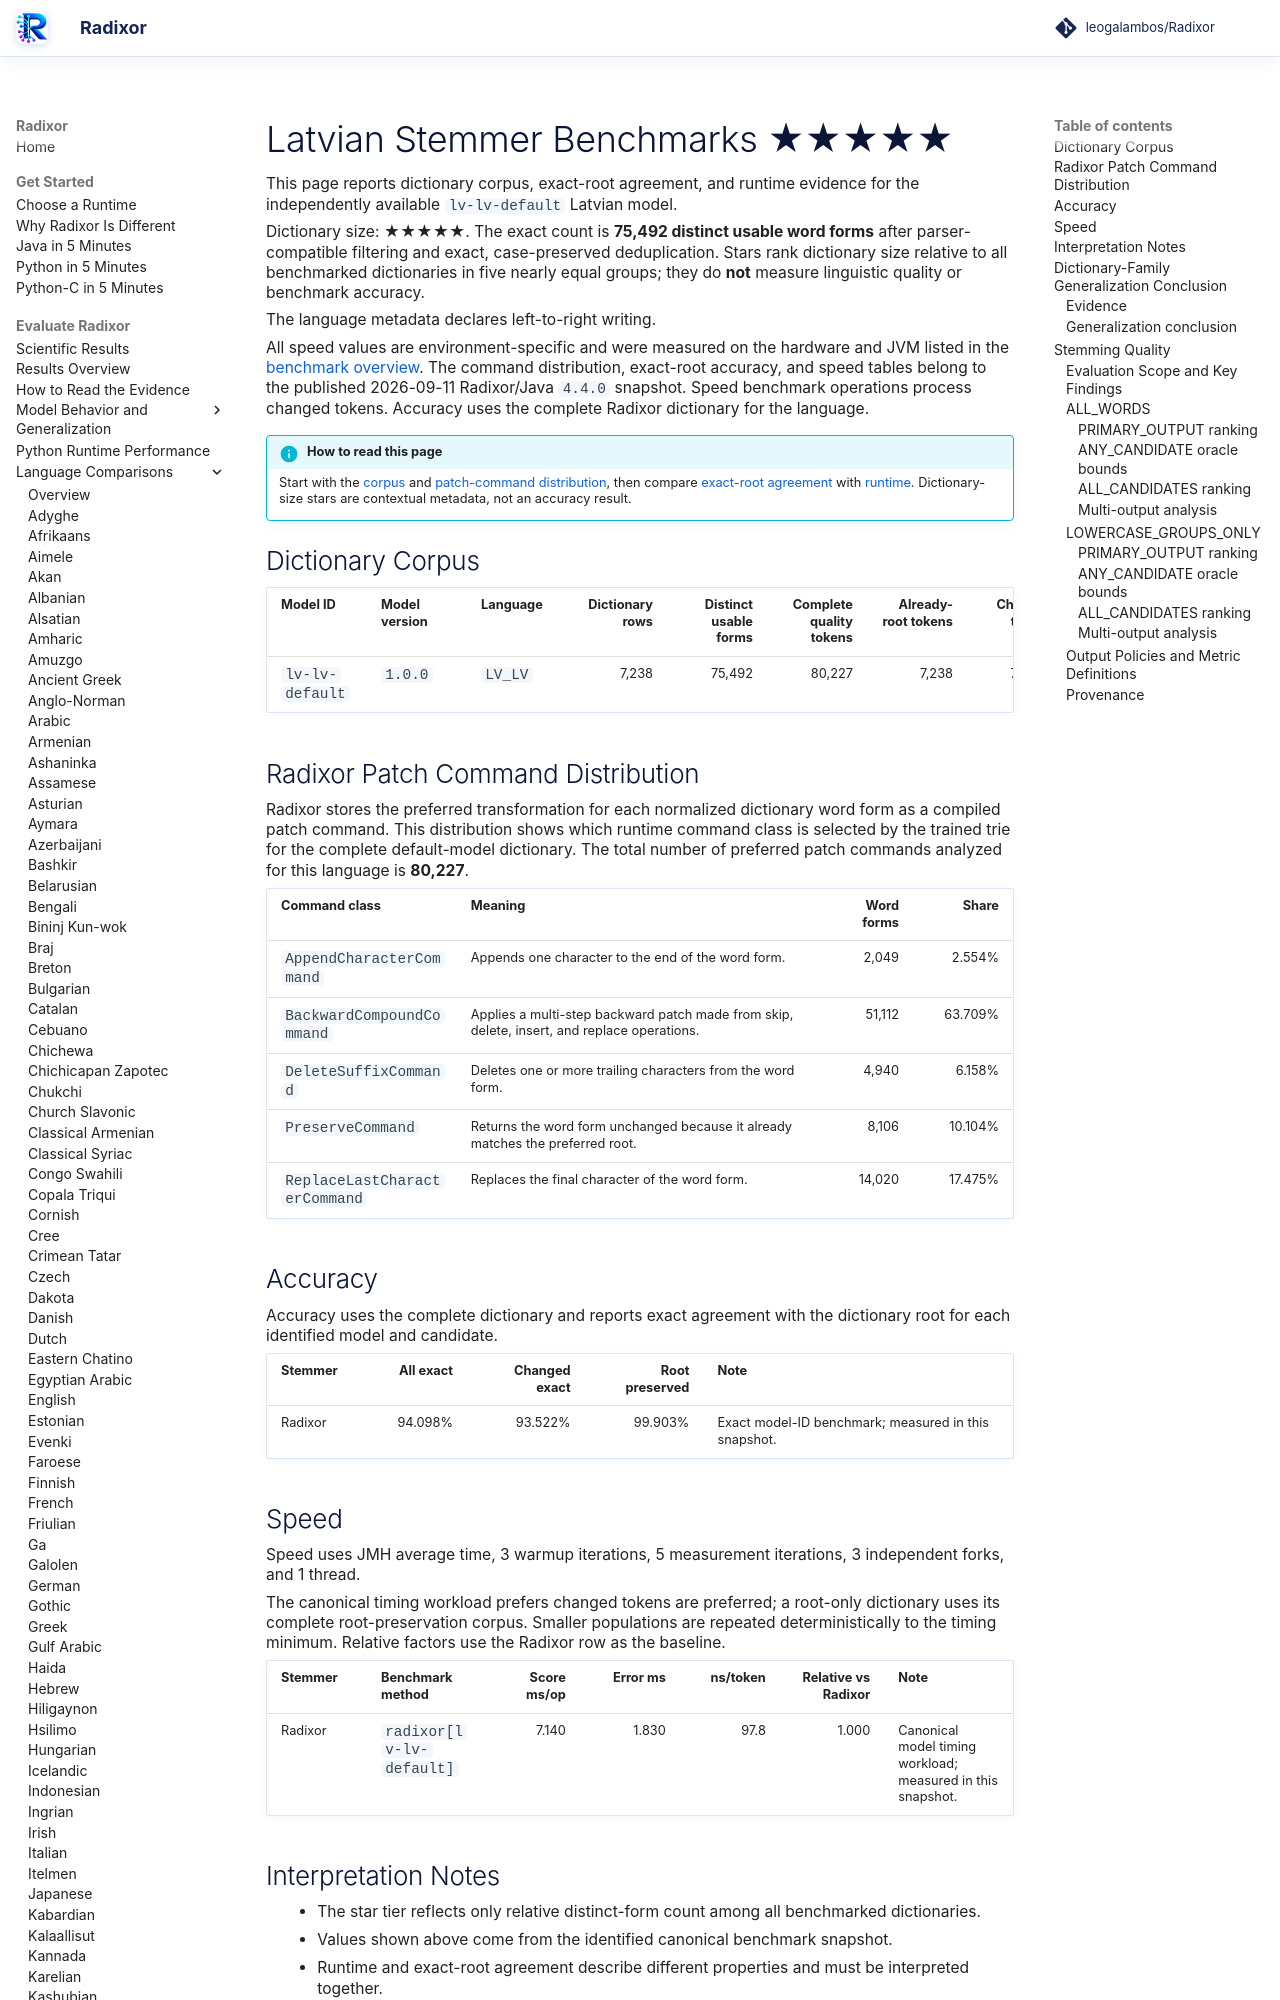

repository: leogalambos/Radixor · page: benchmarks/languages/lv-lv/index.html · generator: mkdocs

# Latvian Stemmer Benchmarks <span class="dictionary-rating" role="img" aria-label="Relative dictionary size 5 of 5; 75,492 distinct usable word forms" title="Relative dictionary size 5 of 5; 75,492 distinct usable word forms">★★★★★</span>

This page reports dictionary corpus, exact-root agreement, and runtime evidence for the independently available `lv-lv-default` Latvian model.

<!-- DICTIONARY-SIZE-RATING:START -->
Dictionary size: <span class="dictionary-rating" role="img" aria-label="Relative dictionary size 5 of 5; 75,492 distinct usable word forms" title="Relative dictionary size 5 of 5; 75,492 distinct usable word forms">★★★★★</span>. The exact count is **75,492 distinct usable word forms** after parser-compatible filtering and exact, case-preserved deduplication. Stars rank dictionary size relative to all benchmarked dictionaries in five nearly equal groups; they do **not** measure linguistic quality or benchmark accuracy.
<!-- DICTIONARY-SIZE-RATING:END -->

The language metadata declares left-to-right writing.

All speed values are environment-specific and were measured on the hardware and JVM listed in the [benchmark overview](../index.md). The command distribution, exact-root accuracy, and speed tables belong to the published 2026-09-11 Radixor/Java `4.4.0` snapshot. Speed benchmark operations process changed tokens. Accuracy uses the complete Radixor dictionary for the language.

<!-- BENCHMARK-EVIDENCE-MAP:START -->
!!! info "How to read this page"
    Start with the [corpus](#dictionary-corpus) and [patch-command distribution](#radixor-patch-command-distribution), then compare [exact-root agreement](#accuracy) with [runtime](#speed). Dictionary-size stars are contextual metadata, not an accuracy result.
<!-- BENCHMARK-EVIDENCE-MAP:END -->

## Dictionary Corpus

| Model ID | Model version | Language | Dictionary rows | Distinct usable forms | Complete quality tokens | Already-root tokens | Changed tokens | Timing workload | JMH timing tokens |
| --- | --- | --- | ---: | ---: | ---: | ---: | ---: | --- | ---: |
| `lv-lv-default` | `1.0.0` | `LV_LV` | 7,238 | 75,492 | 80,227 | 7,238 | 72,989 | changed tokens | 72,989 |

## Radixor Patch Command Distribution

Radixor stores the preferred transformation for each normalized dictionary word form as a compiled patch command. This distribution shows which runtime command class is selected by the trained trie for the complete default-model dictionary. The total number of preferred patch commands analyzed for this language is **80,227**.

| Command class | Meaning | Word forms | Share |
| --- | --- | ---: | ---: |
| `AppendCharacterCommand` | Appends one character to the end of the word form. | 2,049 | 2.554% |
| `BackwardCompoundCommand` | Applies a multi-step backward patch made from skip, delete, insert, and replace operations. | 51,112 | 63.709% |
| `DeleteSuffixCommand` | Deletes one or more trailing characters from the word form. | 4,940 | 6.158% |
| `PreserveCommand` | Returns the word form unchanged because it already matches the preferred root. | 8,106 | 10.104% |
| `ReplaceLastCharacterCommand` | Replaces the final character of the word form. | 14,020 | 17.475% |

## Accuracy

Accuracy uses the complete dictionary and reports exact agreement with the dictionary root for each identified model and candidate.

| Stemmer | All exact | Changed exact | Root preserved | Note |
| --- | ---: | ---: | ---: | --- |
| Radixor | 94.098% | 93.522% | 99.903% | Exact model-ID benchmark; measured in this snapshot. |

## Speed

Speed uses JMH average time, 3 warmup iterations, 5 measurement iterations, 3 independent forks, and 1 thread.

The canonical timing workload prefers changed tokens are preferred; a root-only dictionary uses its complete root-preservation corpus. Smaller populations are repeated deterministically to the timing minimum. Relative factors use the Radixor row as the baseline.

| Stemmer | Benchmark method | Score ms/op | Error ms | ns/token | Relative vs Radixor | Note |
| --- | --- | ---: | ---: | ---: | ---: | --- |
| Radixor | `radixor[lv-lv-default]` | 7.140 | 1.830 | 97.8 | 1.000 | Canonical model timing workload; measured in this snapshot. |

## Interpretation Notes

- The star tier reflects only relative distinct-form count among all benchmarked dictionaries.
- Values shown above come from the identified canonical benchmark snapshot.
- Runtime and exact-root agreement describe different properties and must be interpreted together.

<!-- DICTIONARY-GENERALIZATION:START -->

## Dictionary-Family Generalization Conclusion

This is the language-specific conclusion from the independent `radixor-generalization-v1` baseline
experiment. It is intentionally separate from the wider edit-cost protocol below; values from
the two frozen snapshots are not substituted for one another.
